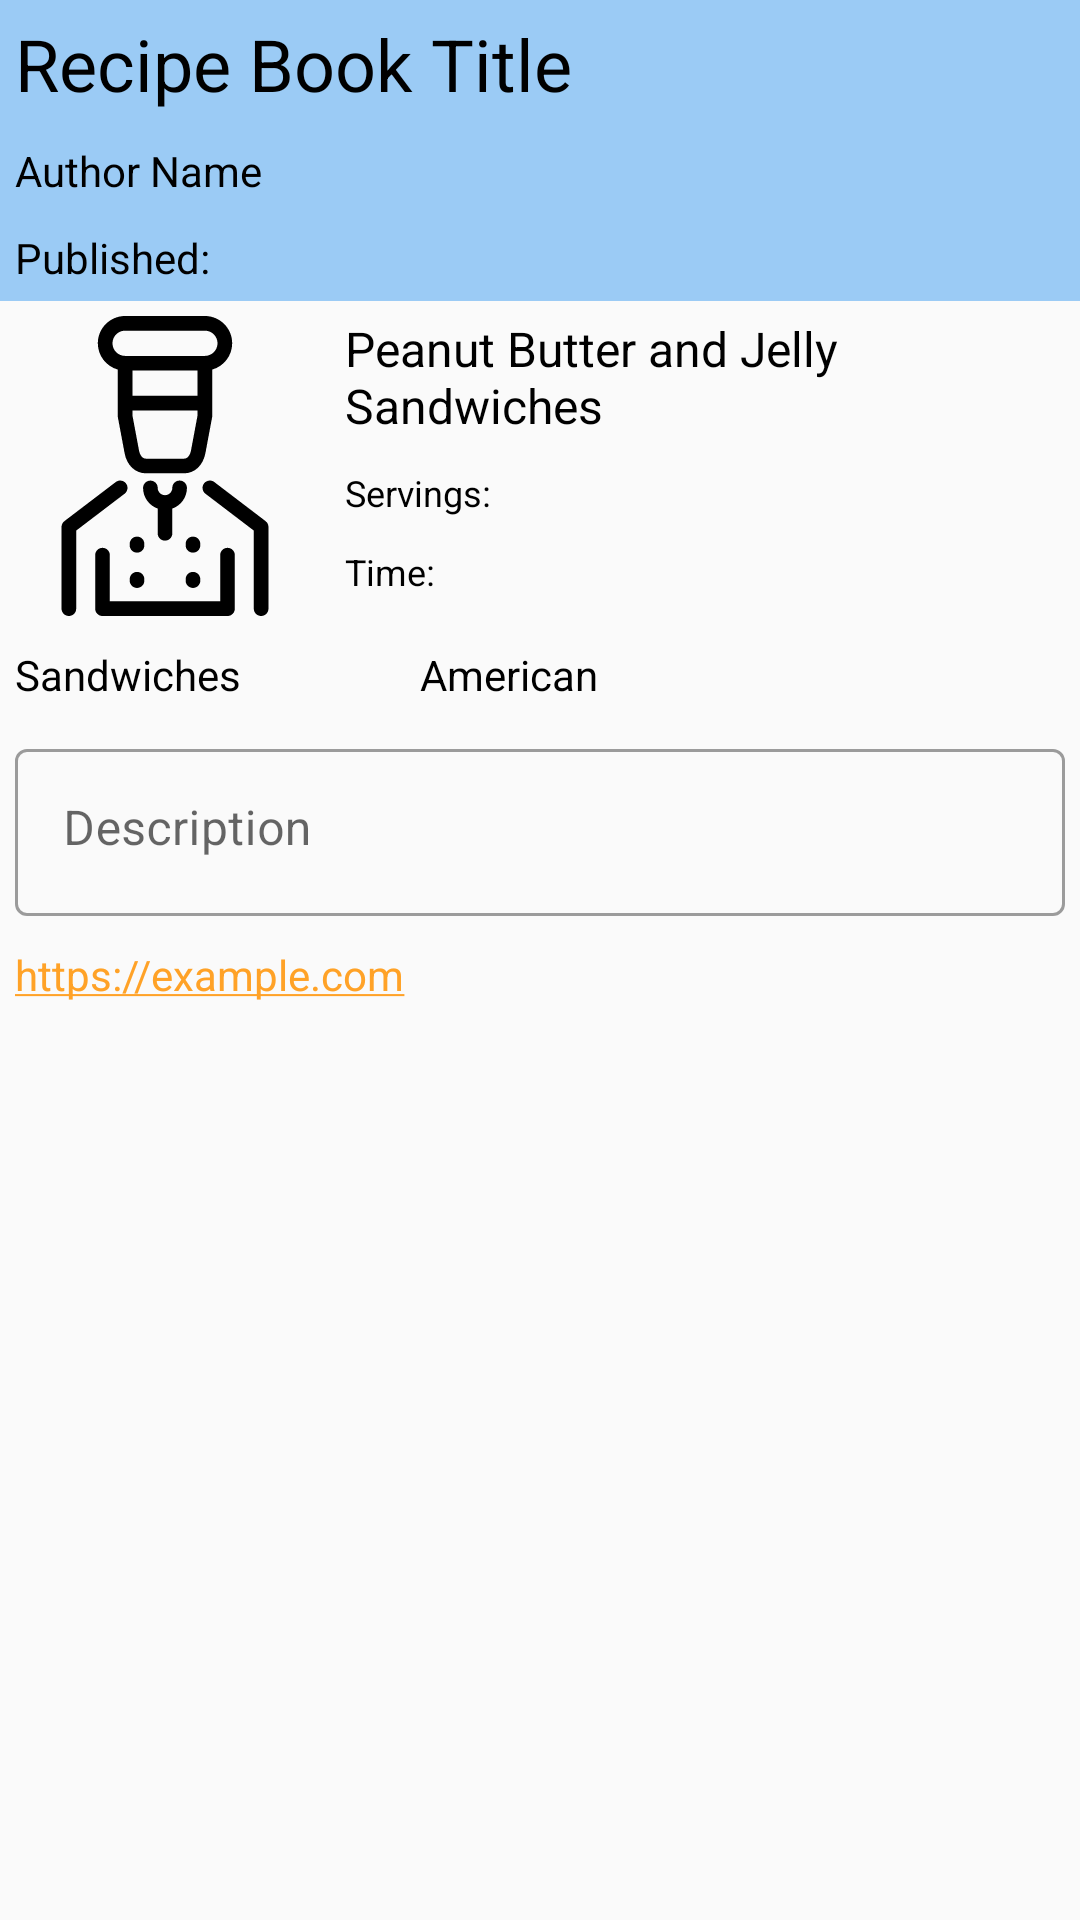

Layout XML and referenced resources for this Android screen:
<!-- AndroidManifest.xml: application theme AppTheme -->
<!-- res/layout/browse_recipe_page_1.xml -->
<?xml version="1.0" encoding="utf-8"?>
<ScrollView
    xmlns:android="http://schemas.android.com/apk/res/android"
    android:layout_width="match_parent"
    android:layout_height="match_parent"
    android:scrollbarAlwaysDrawVerticalTrack="true"
    android:requiresFadingEdge="vertical"
    android:fadingEdgeLength="15dp"
    >

    <RelativeLayout
        android:layout_width="match_parent"
        android:layout_height="wrap_content">

        <include
            android:id="@+id/viewRecipeHeader"
            layout="@layout/recipe_book_header"
            />

        <RelativeLayout
            android:id="@+id/viewRecipeOverflowContainer"
            android:layout_width="match_parent"
            android:layout_height="wrap_content"
            android:layout_below="@+id/viewRecipeHeader">

            <ImageView
                android:id="@+id/viewRecipeImage"
                android:layout_width="100dp"
                android:layout_height="100dp"
                android:layout_margin="5dp"
                android:src="@drawable/ic_chef"
                />

            <TextView
                android:id="@+id/viewRecipeName"
                android:layout_width="match_parent"
                android:layout_height="wrap_content"
                android:layout_toEndOf="@id/viewRecipeImage"
                android:layout_margin="5dp"
                android:textColor="@color/custom_text_color"
                android:textSize="16sp"
                android:text="Peanut Butter and Jelly Sandwiches"
                />

            <TextView
                android:id="@+id/viewRecipeServings"
                android:layout_width="125dp"
                android:layout_height="wrap_content"
                android:layout_margin="5dp"
                android:layout_below="@+id/viewRecipeName"
                android:layout_toEndOf="@+id/viewRecipeImage"
                android:textColor="@color/custom_text_color"
                android:textSize="12sp"
                android:text="Servings: "
                />

            <TextView
                android:id="@+id/viewRecipeTime"
                android:layout_width="125dp"
                android:layout_height="wrap_content"
                android:layout_margin="5dp"
                android:layout_below="@+id/viewRecipeServings"
                android:layout_toEndOf="@+id/viewRecipeImage"
                android:textColor="@color/custom_text_color"
                android:textSize="12sp"
                android:text="Time: "
                />

        </RelativeLayout>



        

        <com.google.android.material.textfield.TextInputLayout
            android:id="@+id/viewRecipeDescriptionLayout"
            android:layout_width="match_parent"
            android:layout_height="wrap_content"
            android:layout_margin="5dp"
            android:layout_below="@+id/viewRecipeCategory"
            android:hint="@string/recipe_dialog_description"
            style="@style/Widget.MaterialComponents.TextInputLayout.OutlinedBox"
            >
            <com.google.android.material.textfield.TextInputEditText
                android:id="@+id/viewRecipeDescription"
                android:layout_width="match_parent"
                android:layout_height="wrap_content"
                android:inputType="textMultiLine"
                android:gravity="top"
                android:textColor="@color/custom_text_color"
                />
        </com.google.android.material.textfield.TextInputLayout>

        <TextView
            android:id="@+id/viewRecipeCategory"
            android:layout_width="125dp"
            android:layout_height="wrap_content"
            android:layout_margin="5dp"
            android:layout_below="@+id/viewRecipeOverflowContainer"
            android:textColor="@color/custom_text_color"
            android:textSize="14sp"
            android:text="Sandwiches"
            />

        <TextView
            android:id="@+id/viewRecipeCuisine"
            android:layout_width="125dp"
            android:layout_height="wrap_content"
            android:layout_margin="5dp"
            android:layout_below="@id/viewRecipeOverflowContainer"
            android:layout_toEndOf="@+id/viewRecipeCategory"
            android:textColor="@color/custom_text_color"
            android:textSize="14sp"
            android:text="American"
            />

        <TextView
            android:id="@+id/viewRecipeUrl"
            android:layout_width="wrap_content"
            android:layout_height="wrap_content"
            android:layout_margin="5dp"
            android:layout_below="@+id/viewRecipeDescriptionLayout"
            android:autoLink="web"
            android:text="https://example.com"
            />

    </RelativeLayout>

</ScrollView>
<!-- res/layout/recipe_book_header.xml (included above) -->
<?xml version="1.0" encoding="utf-8"?>
<RelativeLayout
    android:id="@+id/customRecipeBookContainer"
    android:layout_width="wrap_content"
    android:layout_height="wrap_content"
    xmlns:android="http://schemas.android.com/apk/res/android"
    android:background="@color/colorPrimary"
    >

    

    

    <TextView
        android:id="@+id/bookContainerName"
        android:layout_width="200dp"
        android:layout_height="wrap_content"
        android:textColor="@color/custom_text_color"
        android:textSize="24sp"
        android:layout_margin="5dp"
        android:text="Recipe Book Title"
        />

    <TextView
        android:id="@+id/bookContainerAuthor"
        android:layout_width="match_parent"
        android:layout_height="wrap_content"
        android:layout_margin="5dp"
        android:layout_below="@id/bookContainerName"
        android:textColor="@color/custom_text_color"
        android:text="Author Name"
        />

    <TextView
        android:id="@+id/bookContainerDate"
        android:layout_width="match_parent"
        android:layout_height="wrap_content"
        android:layout_margin="5dp"
        android:layout_below="@+id/bookContainerAuthor"
        android:textColor="@color/custom_text_color"
        android:text="Published: "
        />

</RelativeLayout>
<!-- resources referenced by this layout -->
<resources>
  <color name="colorPrimary">@color/chef_launcher_background</color>
  <!-- drawable ic_chef: vector/xml drawable (drawable, 2465 chars, omitted) -->
  <string name="recipe_dialog_description">Description</string>
  <style name="AppTheme" parent="Theme.MaterialComponents.Light.NoActionBar.Bridge">
          
          <item name="colorPrimary">@color/colorPrimary</item>
          <item name="colorPrimaryDark">@color/colorPrimaryDark</item>
          <item name="colorAccent">@color/colorAccent</item>
          <item name="editTextColor">@color/editTextColor</item>
          <item name="android:textColor">@color/custom_text_color</item>
      </style>
  <color name="chef_launcher_background">#9BCBF5</color>
  <color name="colorPrimaryDark">#0055a5</color>
  <color name="colorAccent">#FFA227</color>
  <color name="editTextColor">@android:color/primary_text_light</color>
</resources>
